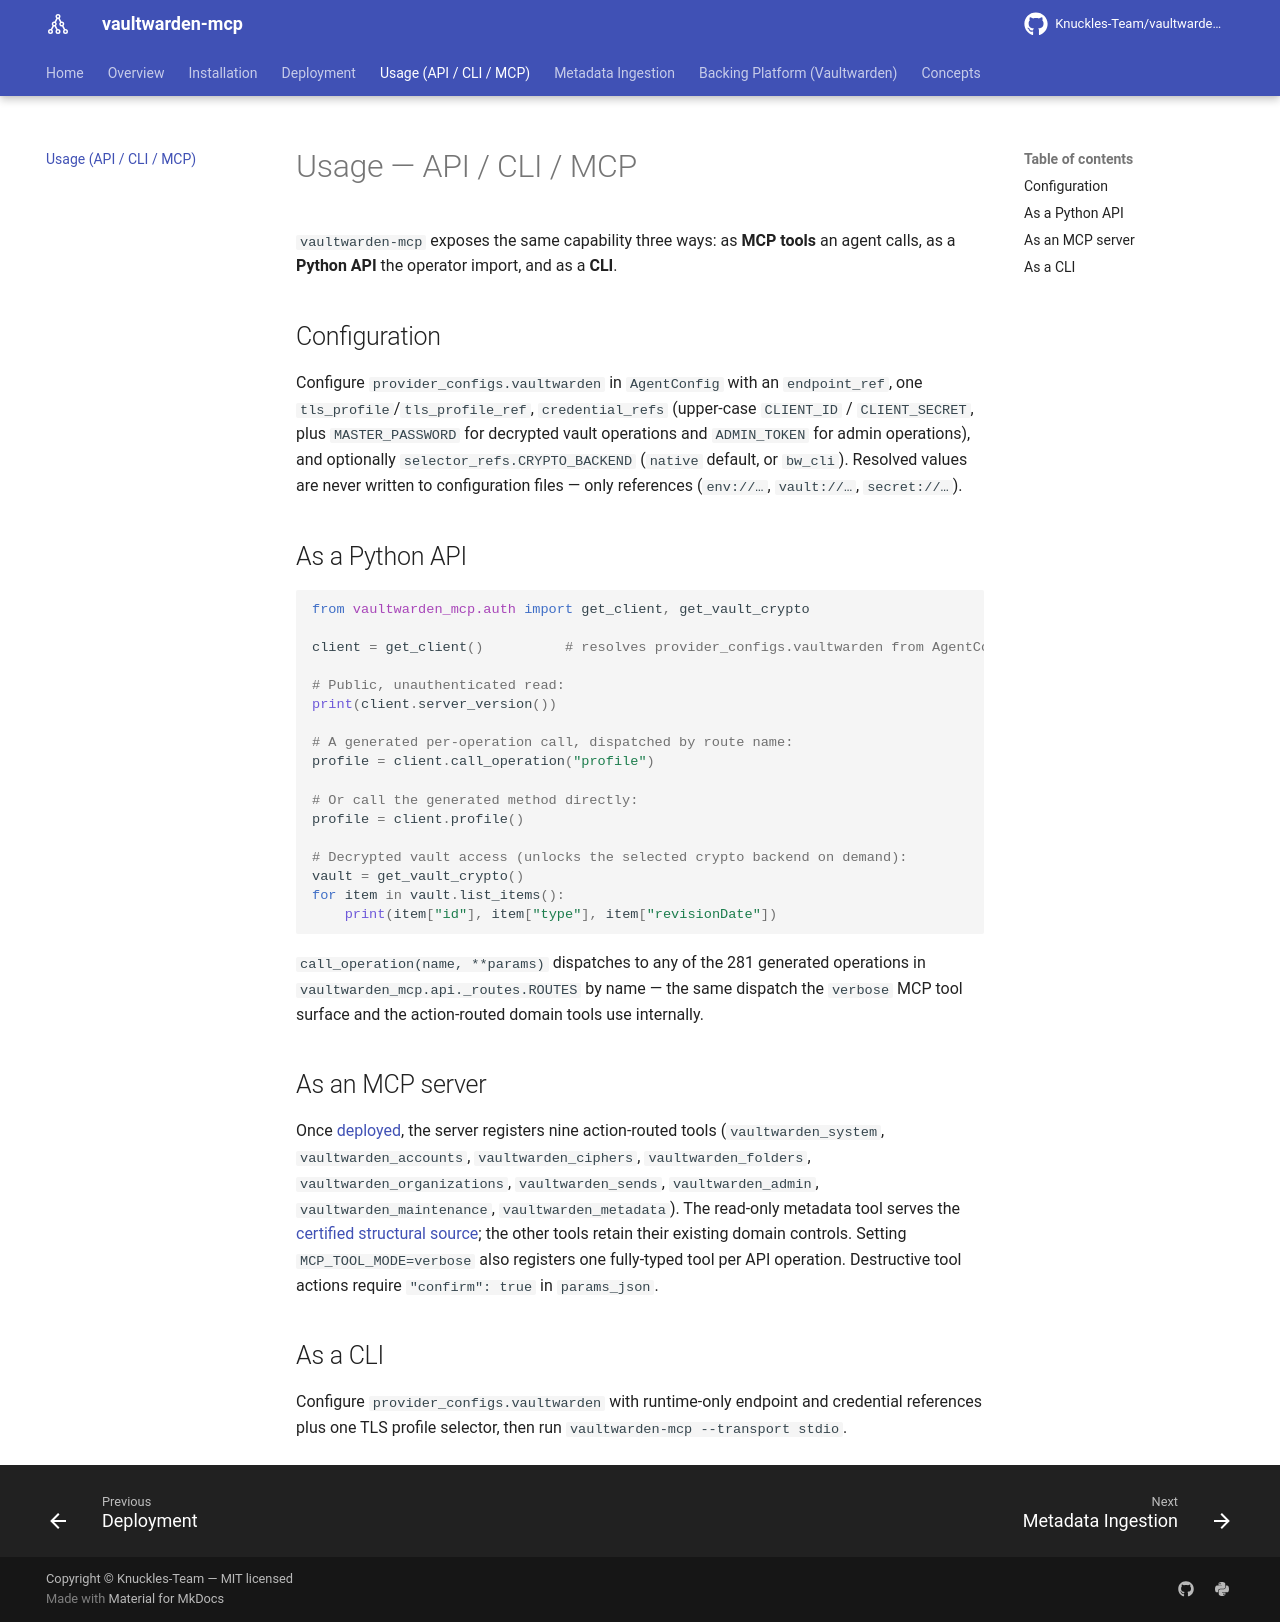

repository: Knuckles-Team/vaultwarden-mcp · page: usage/index.html · generator: mkdocs

# Usage — API / CLI / MCP

`vaultwarden-mcp` exposes the same capability three ways: as **MCP tools** an agent
calls, as a **Python API** the operator import, and as a **CLI**.

## Configuration

Configure `provider_configs.vaultwarden` in `AgentConfig` with an `endpoint_ref`, one
`tls_profile`/`tls_profile_ref`, `credential_refs` (upper-case `CLIENT_ID` /
`CLIENT_SECRET`, plus `MASTER_PASSWORD` for decrypted vault operations and
`ADMIN_TOKEN` for admin operations), and optionally
`selector_refs.CRYPTO_BACKEND` (`native` default, or `bw_cli`). Resolved values are
never written to configuration files — only references (`env://…`, `vault://…`,
`secret://…`).

## As a Python API

```python
from vaultwarden_mcp.auth import get_client, get_vault_crypto

client = get_client()          # resolves provider_configs.vaultwarden from AgentConfig

# Public, unauthenticated read:
print(client.server_version())

# A generated per-operation call, dispatched by route name:
profile = client.call_operation("profile")

# Or call the generated method directly:
profile = client.profile()

# Decrypted vault access (unlocks the selected crypto backend on demand):
vault = get_vault_crypto()
for item in vault.list_items():
    print(item["id"], item["type"], item["revisionDate"])
```

`call_operation(name, **params)` dispatches to any of the 281 generated operations in
`vaultwarden_mcp.api._routes.ROUTES` by name — the same dispatch the `verbose`
MCP tool surface and the action-routed domain tools use internally.

## As an MCP server

Once [deployed](deployment.md), the server registers nine action-routed tools
(`vaultwarden_system`, `vaultwarden_accounts`, `vaultwarden_ciphers`,
`vaultwarden_folders`, `vaultwarden_organizations`, `vaultwarden_sends`,
`vaultwarden_admin`, `vaultwarden_maintenance`, `vaultwarden_metadata`). The
read-only metadata tool serves the [certified structural source](ingestion.md); the
other tools retain their existing domain controls. Setting `MCP_TOOL_MODE=verbose`
also registers one
fully-typed tool per API operation. Destructive tool actions require
`"confirm": true` in `params_json`.

## As a CLI

Configure `provider_configs.vaultwarden` with runtime-only endpoint and credential
references plus one TLS profile selector, then run `vaultwarden-mcp --transport stdio`.
